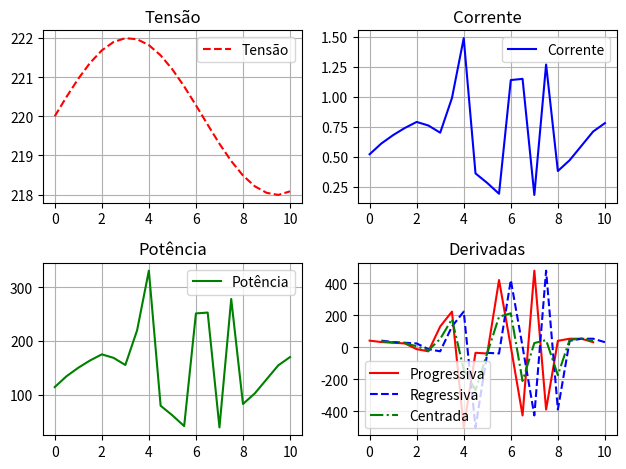

Source code (Python):
'''
 Problema: Análise de dados experimentais de um sistema elétrico
Dados fornecidos:
 - Vetores discretos de tempo t (s), tensão V (V) e corrente I (A)
Solicitado: 
 1) Calcular a potência instantânea: P(t) = V(t) * I(t)
 2) Estimar numericamente a derivada dP/dt usando:
    - Diferença progressiva
    - Diferença regressiva
    - Diferença centrada
 3) Comparar os métodos quanto à precisão e uso nas extremidades
 4) Construir gráficos:
    - V(t), I(t), P(t)
    - Comparação das derivadas dP/dt
 5) Identificar:
    - Maior aumento de potência
    - Maior queda de potência
 6) Interpretar o comportamento dinâmico da carga (transientes)
 7) Discutir a influência do passo de amostragem (Δt)

'''


import numpy as np
import matplotlib.pyplot as plt

t = np.array([0.0,0.5,1.0,1.5,2.0,2.5,3.0,3.5,4.0,4.5,
              5.0,5.5,6.0,6.5,7.0,7.5,8.0,8.5,9.0,9.5,10.0])

V = np.array([220.000,220.495,220.958,221.363,221.683,221.898,221.995,
              221.968,221.818,221.556,221.197,220.763,220.282,219.784,
              219.298,218.856,218.486,218.212,218.045,217.990,218.082])

I = np.array([0.52,0.61,0.68,0.74,0.79,0.76,0.70,0.99,1.49,0.36,
              0.28,0.19,1.14,1.15,0.18,1.27,0.38,0.47,0.59,0.71,0.78])

# Potência
P = V * I

dt = 0.5

# Derivadas
dP_prog = (P[1:] - P[:-1]) / dt
dP_reg  = (P[1:] - P[:-1]) / dt
dP_cent = (P[2:] - P[:-2]) / (2*dt)

# Gráficos

series = [V, I, P]
titulos = ["Tensão", "Corrente", "Potência","Derivadas"]
cores  = ['r--', 'b', 'g']

for i,(y,cor,titulo) in enumerate(zip(series,cores,titulos),start=1):
    plt.subplot(2,2,i)
    plt.plot(t, y, cor, label=titulo)
    plt.title(titulo)
    plt.legend()
    plt.grid(True)

plt.subplot(2,2,4)
plt.plot(t[:-1], dP_prog, 'r-', label="Progressiva")
plt.plot(t[1:],  dP_reg,  'b--', label="Regressiva")
plt.plot(t[1:-1], dP_cent,'g-.', label="Centrada")
plt.title("Derivadas")
plt.legend()
plt.grid(True)

plt.tight_layout()
plt.show()
